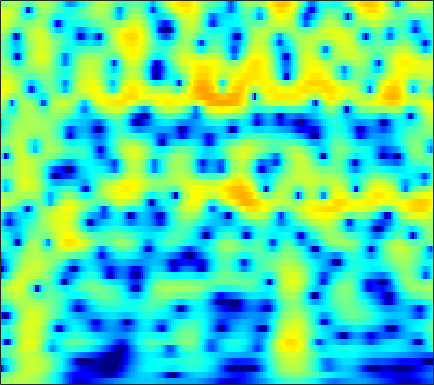

Values plotted in this chart, from the file beside it:
0.026918, 0.36921, 0.78011, 1.1405, 1.3756, 1.6409, 1.8516, 1.9726, 2.0828, 2.1339, 2.1248, 2.0767, 1.9565, 1.7725, 1.5908, 1.2885, 0.91372, 0.58395, 0.081156, -0.50199, -1.1679, -1.7224, -2.5384, -3.4457
-2.652, -2.146, -1.463, -0.788, -0.2971, 0.3216, 0.8866, 1.266, 1.705, 2.061, 2.326, 2.463, 2.559, 2.555, 2.484, 2.298, 2.005, 1.713, 1.228, 0.6287, -0.08602, -0.7, -1.624, -2.671
-15.66, -13.54, -10.24, -7.366, -5.558, -3.542, -1.891, -0.8537, 0.3026, 1.231, 1.96, 2.387, 2.809, 3.073, 3.174, 3.184, 3.06, 2.881, 2.535, 2.068, 1.484, 0.9737, 0.2002, -0.674
-8.361, -7.82, -6.718, -5.34, -4.252, -2.841, -1.55, -0.6823, 0.3246, 1.163, 1.836, 2.234, 2.629, 2.876, 2.967, 2.97, 2.843, 2.667, 2.333, 1.889, 1.345, 0.875, 0.1721, -0.6166
-3.184, -2.834, -2.307, -1.709, -1.223, -0.5467, 0.1351, 0.6295, 1.241, 1.773, 2.202, 2.446, 2.654, 2.723, 2.678, 2.489, 2.156, 1.815, 1.254, 0.5884, -0.1519, -0.7338, -1.513, -2.259
-2.561, -2.641, -2.561, -2.185, -1.702, -0.8581, 0.1103, 0.8472, 1.765, 2.55, 3.163, 3.495, 3.75, 3.778, 3.642, 3.24, 2.57, 1.876, 0.6705, -0.8982, -2.88, -4.659, -7.326, -9.64
-6.707, -9.291, -15.71, -24.45, -13.33, -6.991, -3.282, -1.282, 0.7365, 2.222, 3.29, 3.857, 4.331, 4.5, 4.435, 4.095, 3.457, 2.779, 1.603, 0.1057, -1.696, -3.206, -5.205, -6.626
-4.496, -4.713, -4.801, -4.475, -3.912, -2.804, -1.499, -0.5072, 0.7194, 1.77, 2.608, 3.087, 3.519, 3.712, 3.702, 3.482, 3.035, 2.558, 1.752, 0.7732, -0.3338, -1.212, -2.389, -3.488
-4.524, -4.2, -3.67, -2.992, -2.391, -1.495, -0.5286, 0.2062, 1.145, 1.994, 2.71, 3.14, 3.556, 3.775, 3.804, 3.655, 3.287, 2.865, 2.099, 1.093, -0.1757, -1.325, -3.18, -5.505
-8.895, -9.036, -8.697, -7.568, -6.323, -4.468, -2.658, -1.414, 0.04237, 1.264, 2.253, 2.843, 3.432, 3.801, 3.936, 3.929, 3.713, 3.412, 2.826, 2.027, 1.009, 0.0981, -1.322, -2.948
-13.59, -16.52, -20.84, -15.98, -11.71, -7.612, -4.654, -2.916, -1.061, 0.3883, 1.511, 2.169, 2.832, 3.271, 3.466, 3.563, 3.486, 3.318, 2.96, 2.457, 1.828, 1.285, 0.4705, -0.417
-6.948, -6.745, -6.247, -5.418, -4.602, -3.371, -2.105, -1.206, -0.1346, 0.7715, 1.493, 1.918, 2.338, 2.604, 2.711, 2.743, 2.662, 2.532, 2.28, 1.941, 1.519, 1.157, 0.6123, -0.01353
-3.266, -2.715, -1.997, -1.301, -0.7865, -0.126, 0.4803, 0.884, 1.333, 1.664, 1.864, 1.928, 1.907, 1.781, 1.637, 1.405, 1.16, 0.9865, 0.773, 0.5691, 0.3509, 0.1603, -0.1371, -0.5091
-0.7662, -0.1465, 0.5973, 1.253, 1.68, 2.16, 2.513, 2.682, 2.765, 2.656, 2.341, 1.959, 1.25, 0.336, -0.4464, -1.494, -2.313, -2.627, -2.603, -2.228, -1.774, -1.508, -1.318, -1.323
0.3054, 0.9385, 1.723, 2.433, 2.9, 3.41, 3.764, 3.904, 3.904, 3.639, 3.06, 2.373, 1.033, -0.9539, -3.067, -7.351, -16.12, -23.04, -10.54, -6.081, -3.771, -2.767, -2.111, -2.043
-2.259, -1.518, -0.4646, 0.5906, 1.341, 2.225, 2.94, 3.342, 3.67, 3.742, 3.531, 3.176, 2.438, 1.4, 0.4671, -0.8377, -1.887, -2.274, -2.209, -1.779, -1.429, -1.349, -1.568, -2.256
-10.54, -9.085, -6.732, -4.442, -2.909, -1.149, 0.2808, 1.145, 2.032, 2.65, 3.013, 3.142, 3.14, 2.978, 2.782, 2.46, 2.116, 1.862, 1.527, 1.175, 0.7398, 0.2933, -0.4778, -1.498
-23.44, -17.68, -12.3, -8.505, -6.301, -3.931, -2.056, -0.9095, 0.3327, 1.294, 2.016, 2.421, 2.798, 3.018, 3.089, 3.082, 2.971, 2.828, 2.554, 2.177, 1.716, 1.279, 0.5668, -0.2798
-13.33, -11.81, -9.657, -7.576, -6.111, -4.362, -2.852, -1.865, -0.7208, 0.2411, 1.043, 1.537, 2.059, 2.436, 2.625, 2.762, 2.773, 2.706, 2.528, 2.251, 1.898, 1.606, 1.147, 0.6113
-9.166, -8.068, -6.782, -5.668, -4.907, -3.964, -3.102, -2.47, -1.63, -0.8035, -0.003205, 0.5467, 1.193, 1.697, 1.965, 2.16, 2.173, 2.07, 1.82, 1.499, 1.135, 0.917, 0.7424, 0.6606
-4.401, -4.168, -3.995, -4.005, -4.147, -4.452, -4.722, -4.725, -4.265, -3.242, -1.925, -0.9228, 0.2594, 1.151, 1.601, 1.881, 1.783, 1.444, 0.6302, -0.5371, -1.899, -2.745, -2.877, -1.751
-1.884, -2.25, -2.969, -4.05, -5.21, -7.503, -11.35, -16.79, -20.85, -10.98, -6.12, -3.709, -1.452, 0.05072, 0.7905, 1.308, 1.292, 0.9143, -0.2039, -2.227, -5.652, -9.791, -11.49, -5.381
-3.155, -3.714, -4.586, -5.602, -6.428, -7.598, -8.699, -9.218, -9.05, -7.809, -6.043, -4.694, -3.108, -1.837, -1.104, -0.4124, -0.03441, 0.06099, -0.0298, -0.3218, -0.5587, -0.6187, -0.3273, 0.4689
-5.275, -6.115, -7.177, -8.018, -8.421, -8.601, -8.405, -8.058, -7.398, -6.533, -5.547, -4.779, -3.783, -2.84, -2.192, -1.423, -0.7673, -0.3558, 0.1297, 0.5579, 0.9409, 1.265, 1.711, 2.216
-7.1, -9.087, -12.36, -15.53, -15.84, -13.51, -11.04, -9.598, -8.128, -6.99, -6.052, -5.426, -4.606, -3.751, -3.088, -2.195, -1.323, -0.7066, 0.04428, 0.7593, 1.361, 1.793, 2.346, 2.823
-4.458, -6.364, -9.369, -12.01, -12.34, -10.74, -8.939, -8.002, -7.234, -6.969, -7.04, -7.144, -6.959, -6.193, -5.255, -3.809, -2.39, -1.429, -0.353, 0.4786, 1.215, 1.652, 2.205, 2.733
1.267, 0.47, -0.5341, -1.367, -1.857, -2.313, -2.718, -3.109, -3.965, -5.483, -8.129, -11.51, -21.89, -15.84, -9.856, -5.568, -3.028, -1.793, -0.7222, -0.1689, 0.07161, 0.1827, 0.316, 0.7426
3.854, 3.386, 2.782, 2.26, 1.924, 1.498, 1.047, 0.6506, -0.06071, -0.9982, -2.143, -3.049, -3.802, -3.642, -2.996, -1.965, -1.19, -0.9219, -1.106, -1.842, -3.522, -5.307, -8.242, -9.101
2.081, 1.482, 0.9164, 0.7347, 0.8423, 1.138, 1.462, 1.656, 1.801, 1.813, 1.715, 1.594, 1.45, 1.309, 1.202, 1.006, 0.631, 0.1951, -0.7692, -2.124, -4.111, -5.899, -8.451, -9.107
-2.851, -5.388, -8.135, -6.75, -4.336, -1.635, 0.3049, 1.347, 2.358, 3.006, 3.383, 3.541, 3.562, 3.419, 3.197, 2.751, 2.108, 1.507, 0.5354, -0.6319, -1.84, -2.777, -3.794, -4.576
-2.723, -4.689, -6.538, -5.596, -3.765, -1.401, 0.4609, 1.546, 2.634, 3.383, 3.854, 4.04, 4.084, 3.916, 3.652, 3.11, 2.36, 1.639, 0.5304, -0.8401, -2.355, -3.655, -5.368, -7.096
0.5408, 0.09142, -0.2067, -0.1212, 0.1791, 0.8081, 1.527, 2.061, 2.681, 3.166, 3.475, 3.571, 3.545, 3.312, 3.005, 2.406, 1.586, 0.7955, -0.4962, -2.132, -4.17, -6.049, -9.267, -13.74
1.125, 0.7888, 0.5459, 0.5714, 0.7476, 1.163, 1.682, 2.085, 2.564, 2.939, 3.158, 3.217, 3.15, 2.902, 2.603, 2.046, 1.298, 0.6158, -0.5207, -1.889, -3.605, -5.116, -7.493, -10.19
-0.4755, -1.343, -2.057, -1.914, -1.3, -0.1818, 0.9549, 1.69, 2.459, 2.958, 3.212, 3.262, 3.136, 2.853, 2.556, 2.087, 1.548, 1.126, 0.4506, -0.2553, -1.159, -1.869, -2.996, -4.105
-3.622, -7.378, -18.27, -12.24, -6.367, -2.196, 0.2921, 1.525, 2.597, 3.133, 3.236, 3.052, 2.536, 1.808, 1.225, 0.5787, 0.2567, 0.2197, 0.3965, 0.5542, 0.6511, 0.6018, 0.3733, 0.002478
-0.7205, -1.657, -2.411, -2.057, -1.16, 0.2668, 1.543, 2.252, 2.814, 2.916, 2.5, 1.812, 0.3337, -1.985, -4.403, -8.213, -8.544, -6.023, -2.933, -0.9014, 0.4107, 0.9819, 1.427, 1.48
0.1489, 0.2221, 0.4401, 0.8159, 1.179, 1.709, 2.176, 2.435, 2.562, 2.386, 1.839, 1.159, -0.2204, -2.177, -4.008, -6.294, -6.468, -5.082, -2.891, -1.119, 0.03425, 0.6111, 0.9853, 1.012
-2.143, -1.535, -0.7256, 0.03655, 0.55, 1.156, 1.623, 1.875, 2.061, 2.055, 1.862, 1.592, 1.098, 0.5195, 0.1083, -0.2899, -0.4101, -0.3231, -0.00281, 0.331, 0.5978, 0.6939, 0.6122, 0.3098
-6.095, -4.587, -2.926, -1.625, -0.8265, 0.02883, 0.7013, 1.086, 1.474, 1.721, 1.835, 1.837, 1.781, 1.665, 1.563, 1.431, 1.321, 1.275, 1.21, 1.137, 1.032, 0.8729, 0.5779, 0.09813
-7.374, -5.608, -3.842, -2.532, -1.739, -0.8799, -0.165, 0.2902, 0.803, 1.213, 1.506, 1.659, 1.781, 1.817, 1.792, 1.712, 1.597, 1.506, 1.339, 1.187, 1.025, 0.8561, 0.6181, 0.262
-3.659, -3.268, -2.856, -2.476, -2.2, -1.755, -1.187, -0.6852, -0.01074, 0.6042, 1.096, 1.372, 1.572, 1.615, 1.548, 1.369, 1.116, 0.892, 0.6289, 0.4546, 0.3425, 0.3537, 0.3846, 0.4141
0.06765, -0.6398, -1.856, -3.35, -4.421, -4.953, -3.991, -2.728, -1.075, 0.2153, 1.102, 1.499, 1.723, 1.631, 1.384, 0.8202, 0.02874, -0.6716, -1.518, -2.105, -2.059, -1.582, -0.7049, 0.253
3.33, 2.129, -0.1466, -3.763, -8.105, -14.67, -7.589, -3.929, -1.032, 0.5907, 1.42, 1.647, 1.597, 1.184, 0.6562, -0.4008, -1.993, -3.724, -7.327, -14.16, -13, -7.704, -3.235, -0.609
4.85, 4.225, 3.156, 1.96, 1.124, 0.4192, 0.2922, 0.4288, 0.6389, 0.5917, 0.1428, -0.418, -1.429, -2.488, -3.174, -3.82, -4.381, -4.871, -5.823, -6.515, -5.908, -4.578, -2.694, -1.083
5.057, 4.96, 4.657, 4.211, 3.832, 3.28, 2.679, 2.164, 1.298, 0.1023, -1.602, -3.378, -6.824, -12.13, -15.61, -11.71, -7.732, -5.867, -4.266, -3.109, -2.222, -1.737, -1.168, -0.8584
4.225, 4.346, 4.311, 4.09, 3.825, 3.344, 2.724, 2.161, 1.236, 0.06838, -1.415, -2.802, -4.931, -7.038, -7.82, -7.006, -5.256, -3.972, -2.558, -1.582, -0.9495, -0.666, -0.5452, -0.7992
2.931, 3, 2.922, 2.686, 2.414, 1.978, 1.474, 1.064, 0.5058, -0.06914, -0.6576, -1.064, -1.538, -1.839, -1.893, -1.713, -1.307, -0.9274, -0.4711, -0.133, 0.04234, 0.06235, -0.1509, -0.5858
2.007, 1.884, 1.554, 1.055, 0.6032, -0.04222, -0.6348, -0.9756, -1.226, -1.227, -1.018, -0.7762, -0.4034, 0.00851, 0.321, 0.7111, 1.075, 1.289, 1.485, 1.561, 1.458, 1.24, 0.7752, 0.1268
1.367, 1.025, 0.3195, -0.7424, -1.752, -3.397, -5.136, -6.103, -6.22, -4.957, -3.205, -1.948, -0.485, 0.7188, 1.454, 2.237, 2.819, 3.101, 3.313, 3.325, 3.108, 2.759, 2.091, 1.15
0.2466, -0.1428, -1.075, -2.515, -4.026, -6.855, -11.4, -17.58, -18.79, -10.32, -5.81, -3.501, -1.162, 0.5741, 1.594, 2.666, 3.415, 3.791, 4.076, 4.09, 3.851, 3.494, 2.797, 1.788
-0.925, -1.257, -2.086, -3.269, -4.339, -5.838, -7.159, -7.723, -7.564, -6.348, -4.561, -3.144, -1.336, 0.2265, 1.217, 2.269, 3.03, 3.437, 3.723, 3.747, 3.525, 3.228, 2.613, 1.782
-0.6636, -1.113, -2.05, -3.418, -4.67, -6.514, -8.112, -8.677, -8.105, -6.428, -4.412, -2.924, -1.146, 0.3607, 1.302, 2.288, 2.999, 3.341, 3.564, 3.546, 3.288, 2.952, 2.334, 1.576
1.111, 0.5622, -0.594, -2.328, -4.17, -7.722, -14.12, -26.27, -14.37, -7.883, -4.273, -2.338, -0.3918, 1.081, 1.934, 2.806, 3.383, 3.614, 3.7, 3.51, 3.056, 2.523, 1.646, 0.6112
3.009, 2.593, 1.735, 0.5836, -0.4418, -1.947, -3.269, -3.807, -3.63, -2.682, -1.48, -0.5912, 0.472, 1.387, 1.954, 2.548, 2.923, 3.065, 3, 2.609, 1.859, 1.04, -0.4445, -2.408
4.04, 3.772, 3.285, 2.65, 2.123, 1.382, 0.6906, 0.245, -0.2043, -0.4974, -0.6241, -0.6262, -0.466, -0.1381, 0.2127, 0.7189, 1.164, 1.396, 1.45, 1.163, 0.4482, -0.3899, -2.059, -4.549
4.402, 4.224, 3.918, 3.511, 3.127, 2.539, 1.821, 1.188, 0.1787, -1.046, -2.479, -3.604, -4.758, -4.809, -4.019, -2.499, -1.084, -0.3067, 0.3687, 0.601, 0.3969, -0.0361, -0.9495, -2.193
3.569, 3.498, 3.367, 3.207, 3.022, 2.645, 2.05, 1.409, 0.2038, -1.561, -4.253, -7.359, -15.33, -17.78, -9.862, -4.915, -2.103, -0.7208, 0.4548, 1.066, 1.241, 1.118, 0.7022, 0.07649
0.192, 0.2547, 0.5891, 1.059, 1.398, 1.666, 1.684, 1.497, 0.9718, 0.1306, -0.9583, -1.832, -2.684, -2.764, -2.252, -1.15, -0.01803, 0.7032, 1.404, 1.801, 1.91, 1.819, 1.47, 0.8812
